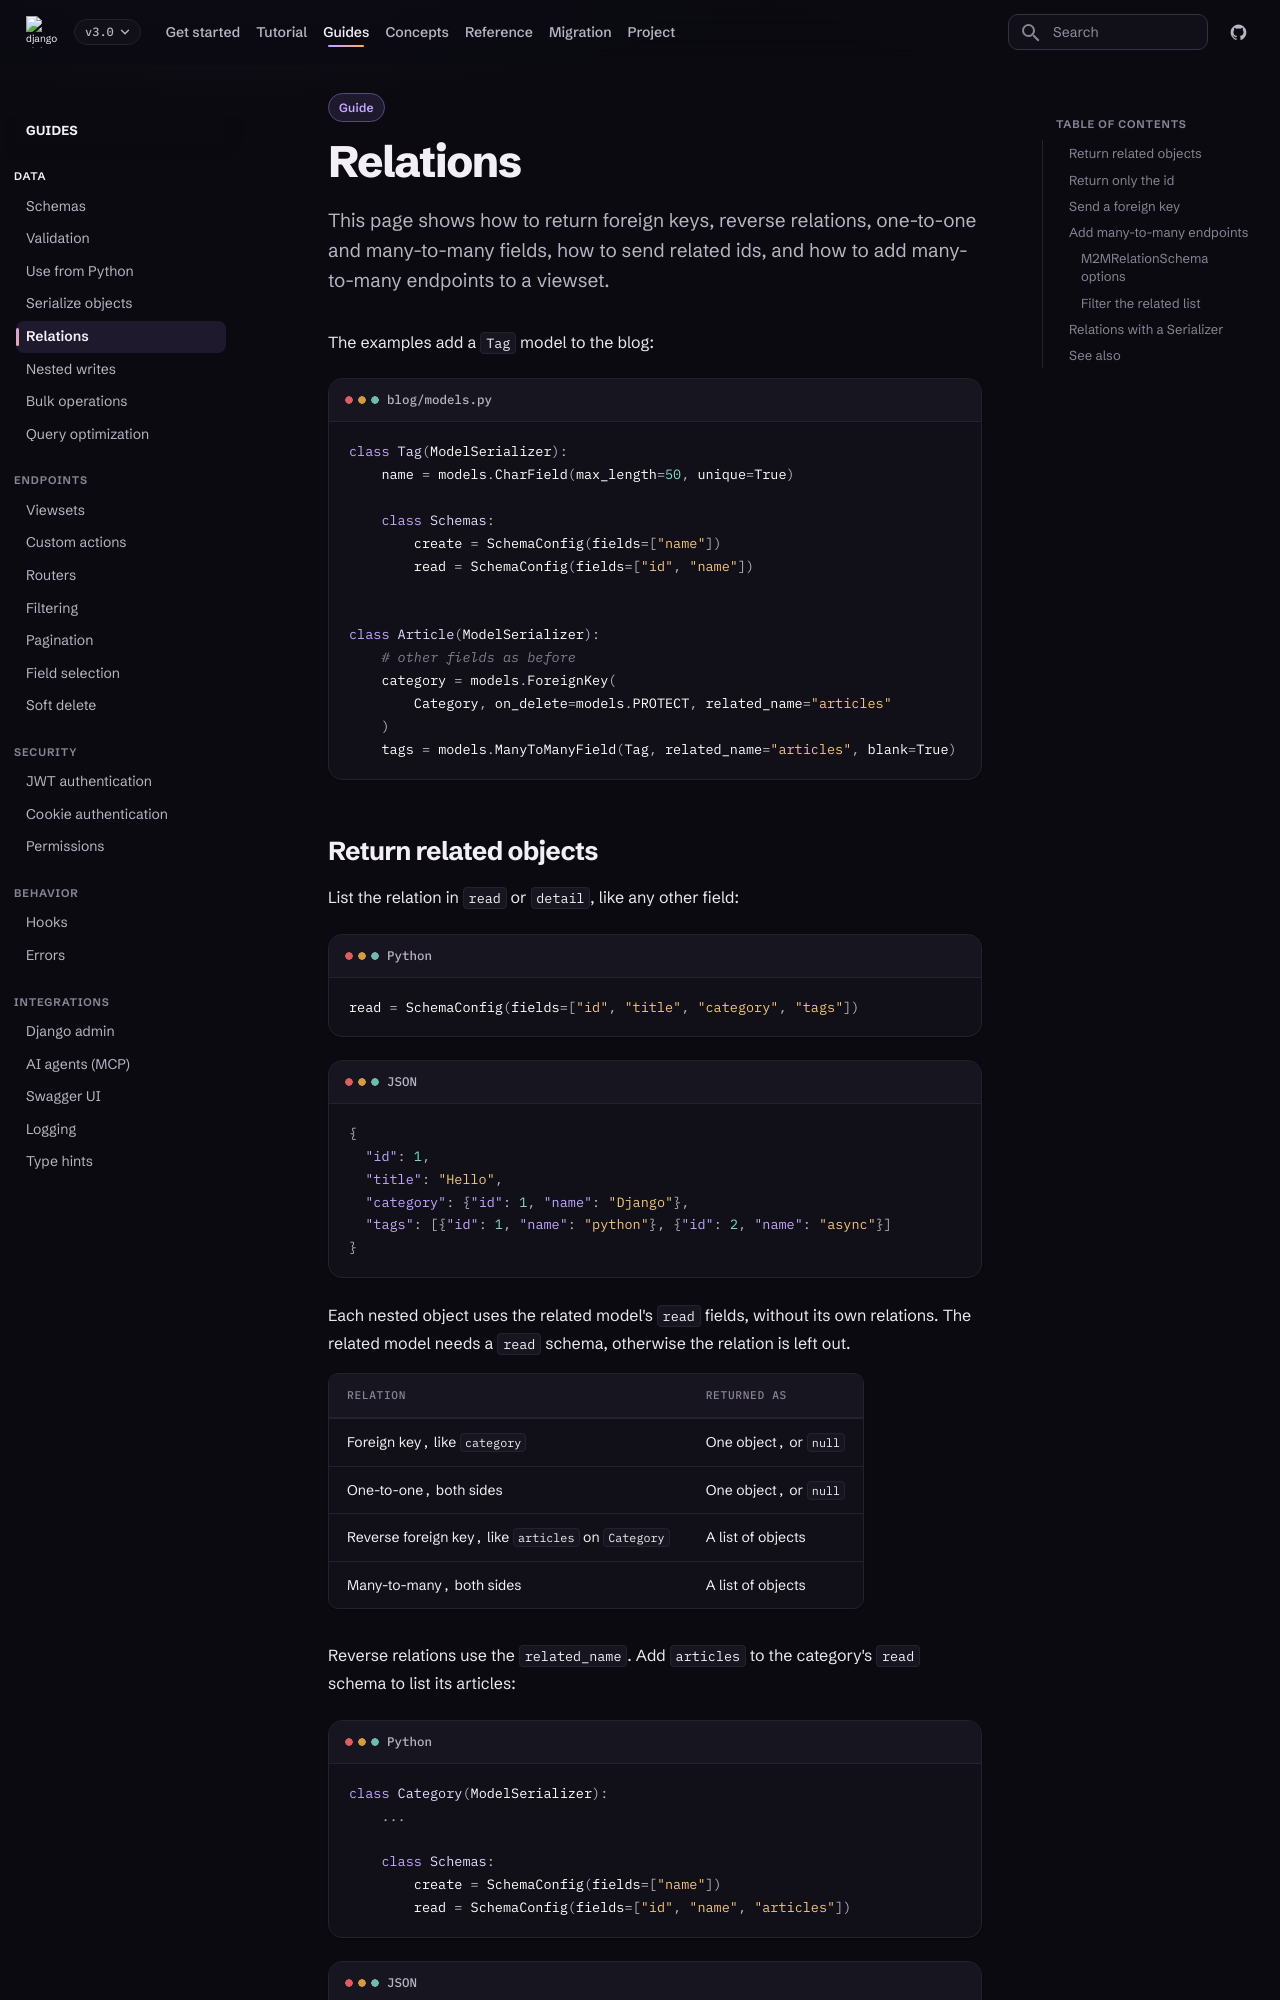

repository: caspel26/django-ninja-aio-crud · page: 3.0.1/guides/relations/index.html · generator: mkdocs

---
type: guide
title: Relations
description: Return related objects, send foreign keys and manage many-to-many links.
---

# Relations

This page shows how to return foreign keys, reverse relations, one-to-one and
many-to-many fields, how to send related ids, and how to add many-to-many
endpoints to a viewset.

The examples add a `Tag` model to the blog:

```python title="blog/models.py"
class Tag(ModelSerializer):
    name = models.CharField(max_length=50, unique=True)

    class Schemas:
        create = SchemaConfig(fields=["name"])
        read = SchemaConfig(fields=["id", "name"])


class Article(ModelSerializer):
    # other fields as before
    category = models.ForeignKey(
        Category, on_delete=models.PROTECT, related_name="articles"
    )
    tags = models.ManyToManyField(Tag, related_name="articles", blank=True)
```
